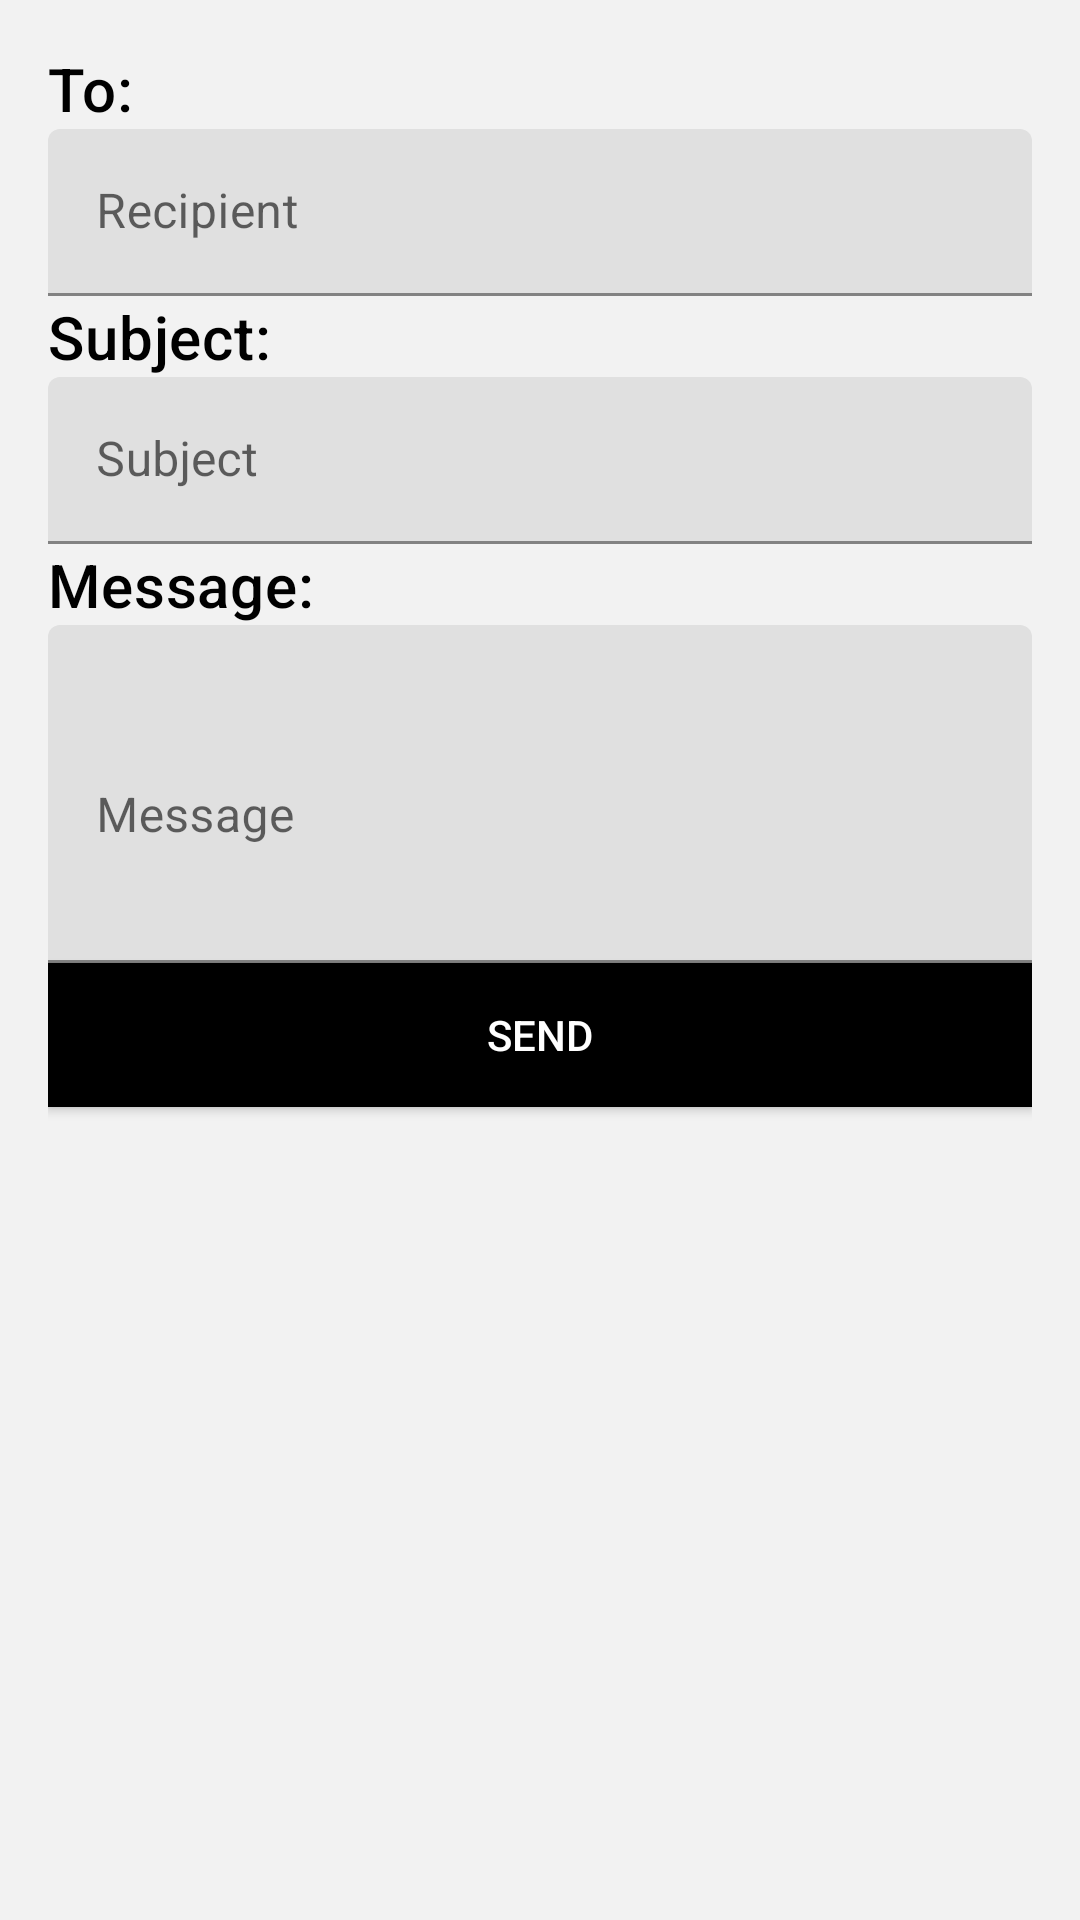

Android layout source for this screen:
<!-- AndroidManifest.xml: application theme Theme.JewelApp -->
<!-- res/layout/activity_gmail.xml -->
<?xml version="1.0" encoding="utf-8"?>
<LinearLayout xmlns:android="http://schemas.android.com/apk/res/android"
    xmlns:app="http://schemas.android.com/apk/res-auto"
    xmlns:tools="http://schemas.android.com/tools"
    android:layout_width="match_parent"
    android:layout_height="match_parent"
    android:orientation="vertical"
    android:padding="16dp"
    android:background="#F2F2F2"
    tools:context=".gmail">

    <TextView
        android:layout_width="match_parent"
        android:layout_height="wrap_content"
        android:text="To:"
        android:textAppearance="@style/TextAppearance.MaterialComponents.Headline6"
        android:textColor="#000000" />

    <com.google.android.material.textfield.TextInputLayout
        android:layout_width="match_parent"
        android:layout_height="wrap_content"
        android:hint="Recipient"
        app:hintTextColor="#808080">

        <com.google.android.material.textfield.TextInputEditText
            android:id="@+id/edit_text_to"
            android:layout_width="match_parent"
            android:layout_height="wrap_content"
            android:inputType="textEmailAddress" />

    </com.google.android.material.textfield.TextInputLayout>

    <TextView
        android:layout_width="match_parent"
        android:layout_height="wrap_content"
        android:text="Subject:"
        android:textAppearance="@style/TextAppearance.MaterialComponents.Headline6"
        android:textColor="#000000" />

    <com.google.android.material.textfield.TextInputLayout
        android:layout_width="match_parent"
        android:layout_height="wrap_content"
        android:hint="Subject"
        app:hintTextColor="#808080">

        <com.google.android.material.textfield.TextInputEditText
            android:id="@+id/edit_text_subject"
            android:layout_width="match_parent"
            android:layout_height="wrap_content"
            android:inputType="text" />

    </com.google.android.material.textfield.TextInputLayout>

    <TextView
        android:layout_width="match_parent"
        android:layout_height="wrap_content"
        android:text="Message:"
        android:textAppearance="@style/TextAppearance.MaterialComponents.Headline6"
        android:textColor="#000000" />

    <com.google.android.material.textfield.TextInputLayout
        android:layout_width="match_parent"
        android:layout_height="wrap_content"
        android:hint="Message"
        app:hintTextColor="#808080">

        <com.google.android.material.textfield.TextInputEditText
            android:id="@+id/edit_text_message"
            android:layout_width="match_parent"
            android:layout_height="wrap_content"
            android:inputType="textMultiLine"
            android:minLines="4"
            android:maxLines="6" />

    </com.google.android.material.textfield.TextInputLayout>

    <Button
        android:id="@+id/button_send"
        android:layout_width="match_parent"
        android:layout_height="wrap_content"
        android:text="Send"
        android:textColor="#FFFFFF"
        android:background="@color/black"/>

</LinearLayout>






















































<!-- resources referenced by this layout -->
<resources>
  <style name="Theme.JewelApp" parent="Theme.MaterialComponents.DayNight.NoActionBar">
          
          <item name="colorPrimary">@color/purple_500</item>
          <item name="colorPrimaryVariant">@color/purple_700</item>
          <item name="colorOnPrimary">@color/white</item>
          
          <item name="colorSecondary">@color/teal_200</item>
          <item name="colorSecondaryVariant">@color/teal_700</item>
          <item name="colorOnSecondary">@color/black</item>
          
          <item name="android:statusBarColor">?attr/colorPrimaryVariant</item>
          
      </style>
  <!-- not gathered from this repository: default colours our renderer supplied (Android Studio template values) -->
  <color name="purple_500">#FF6200EE</color>
  <color name="purple_700">#FF3700B3</color>
  <color name="teal_200">#FF03DAC5</color>
  <color name="teal_700">#FF018786</color>
  <color name="black">#FF000000</color>
  <color name="white">#FFFFFFFF</color>
</resources>
